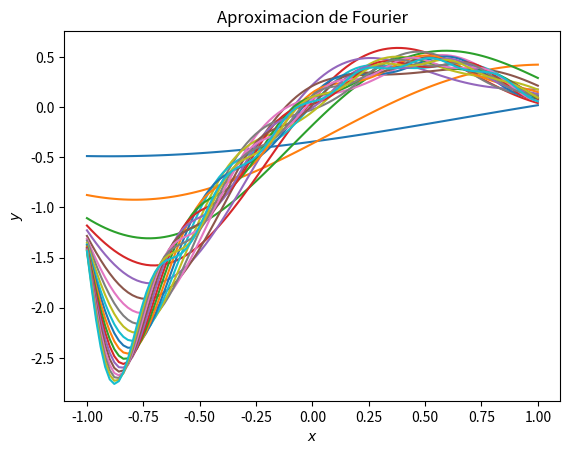

This figure's Python source:
from scipy import integrate
import matplotlib.pyplot as plt
import numpy as np
from math import sin, cos




def fourier(f, n,T):
    t1=-T/2
    t2= T/2
    a = []
    b = []
    time = np.linspace(t1, t2, 100)
    a0 = (integrate.quad(f, t1, t2)[0])/(2*np.pi)
    for i in range(n):
        fc = lambda x: f(x) * cos((i+1) * x)
        fs = lambda x: f(x) * sin((i+1) * x)
        a.append((1 / T) * integrate.quad(fc, t1, t2)[0])
        b.append((1 / T) * integrate.quad(fs, t1, t2)[0])
    func = [np.array([a[k]*np.cos((k+1)*x) + b[k]*np.sin((k+1)*x) for k in range(0, len(a))]).sum() + a0 for x in time]
    plt.plot(time, func)
    plt.xlabel("$x$")
    plt.ylabel("$y$")
    plt.title("Aproximacion de Fourier")
    plt.show()
    


g = lambda x: x-x**2

k=1
n=20
while k<=n: 
    fourier(g, k,2)
    k+=1